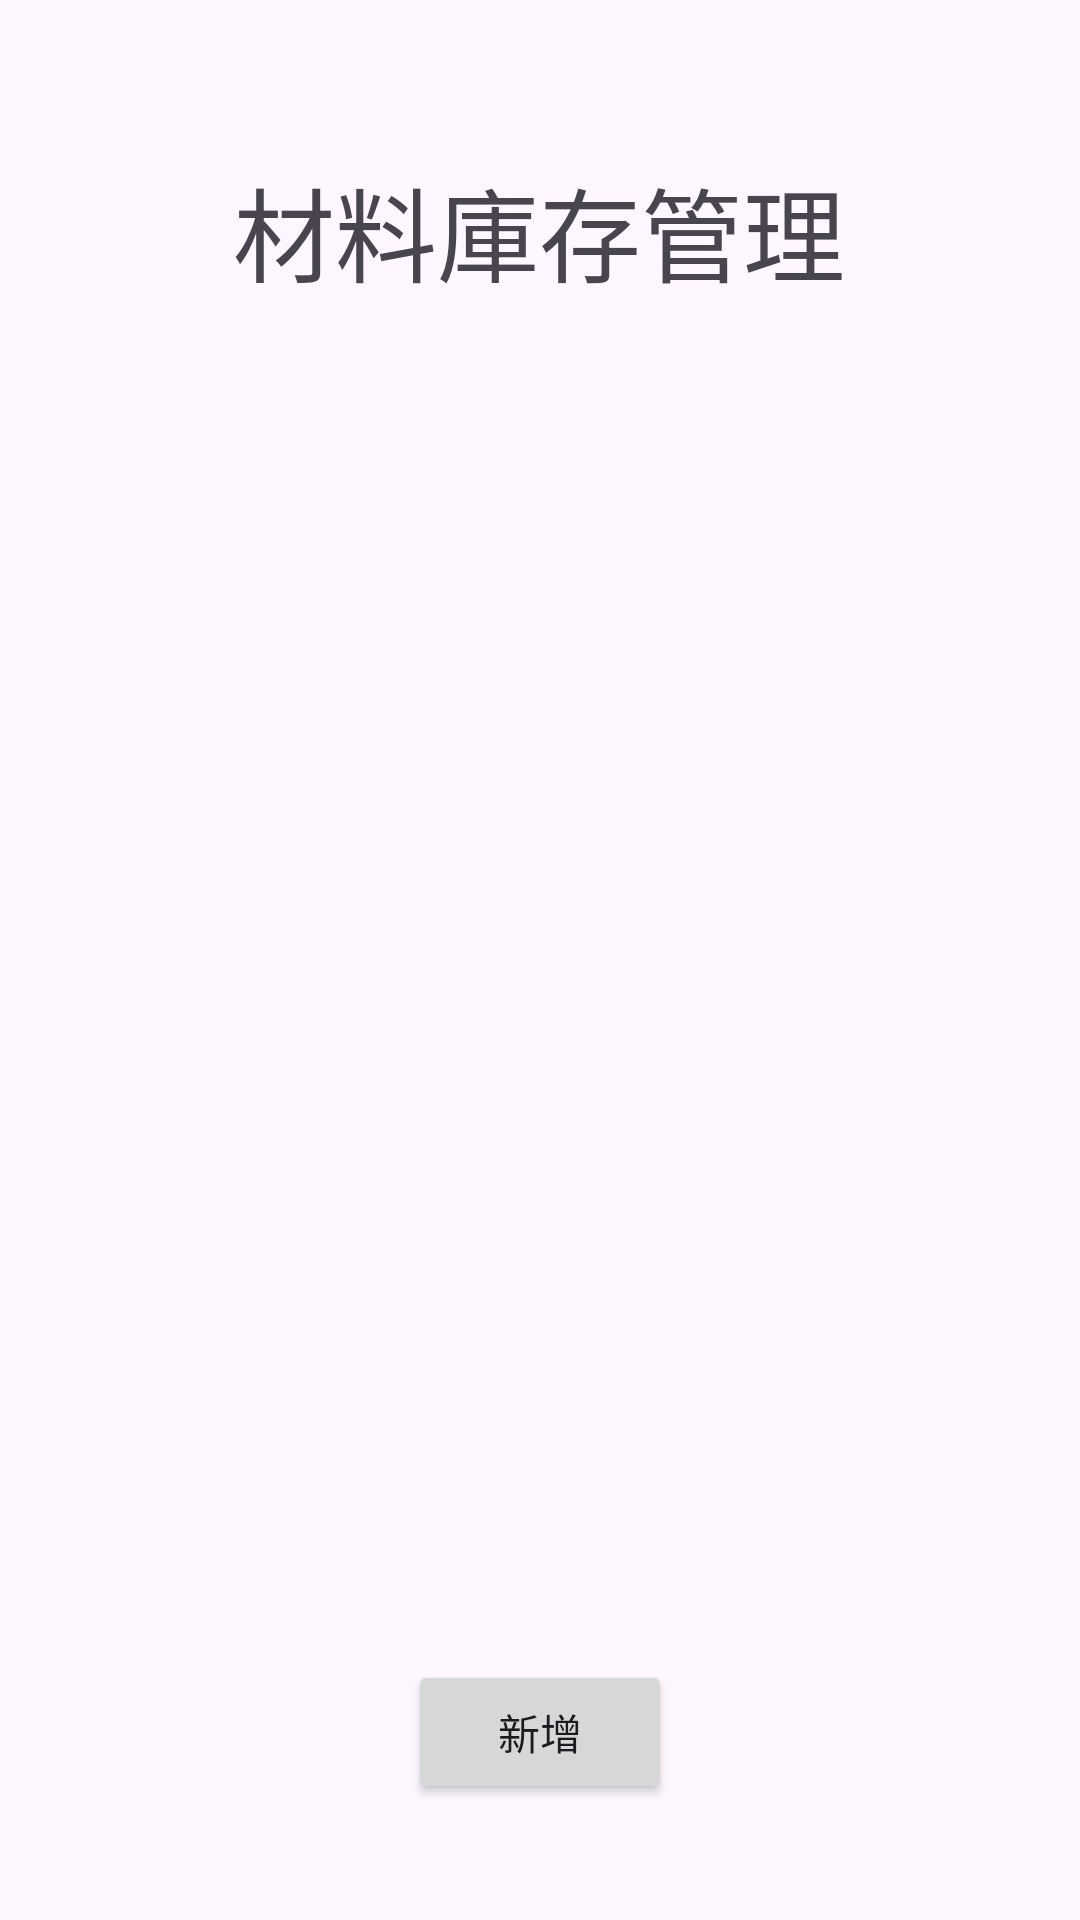

Write the Android layout XML for this screen, with the resource values it uses.
<!-- AndroidManifest.xml: application theme Theme._0814test -->
<!-- res/layout/activity_main.xml -->
<?xml version="1.0" encoding="utf-8"?>
<androidx.constraintlayout.widget.ConstraintLayout xmlns:android="http://schemas.android.com/apk/res/android"
    xmlns:app="http://schemas.android.com/apk/res-auto"
    xmlns:tools="http://schemas.android.com/tools"
    android:id="@+id/main"
    android:layout_width="match_parent"
    android:layout_height="match_parent"
    tools:context=".MainActivity">

    <ListView
        android:id="@+id/todoListView"
        android:layout_width="409dp"
        android:layout_height="500dp"
        app:layout_constraintBottom_toBottomOf="parent"
        app:layout_constraintEnd_toEndOf="parent"
        app:layout_constraintStart_toStartOf="parent"
        app:layout_constraintTop_toTopOf="parent"
        app:layout_constraintVertical_bias="0.497" />

    <TextView
        android:id="@+id/textView"
        android:layout_width="wrap_content"
        android:layout_height="wrap_content"
        android:text="材料庫存管理"
        android:textSize="34sp"
        app:layout_constraintBottom_toBottomOf="parent"
        app:layout_constraintEnd_toEndOf="parent"
        app:layout_constraintHorizontal_bias="0.498"
        app:layout_constraintStart_toStartOf="parent"
        app:layout_constraintTop_toTopOf="parent"
        app:layout_constraintVertical_bias="0.088" />

    <LinearLayout
        android:layout_width="wrap_content"
        android:layout_height="113dp"
        android:orientation="horizontal"
        app:layout_constraintBottom_toBottomOf="parent"
        app:layout_constraintEnd_toEndOf="parent"
        app:layout_constraintStart_toStartOf="parent"
        app:layout_constraintTop_toBottomOf="@+id/todoListView">

        <Button
            android:id="@+id/newButton"
            android:layout_width="wrap_content"
            android:layout_height="wrap_content"
            android:layout_margin="5dp"
            android:layout_weight="1"
            android:onClick="newButtonClick"
            android:text="新增" />

    </LinearLayout>

</androidx.constraintlayout.widget.ConstraintLayout>
<!-- resources referenced by this layout -->
<resources>
  <style name="Theme._0814test" parent="Base.Theme._0814test" />
  <style name="Base.Theme._0814test" parent="Theme.Material3.DayNight.NoActionBar">
          
          
      </style>
</resources>
